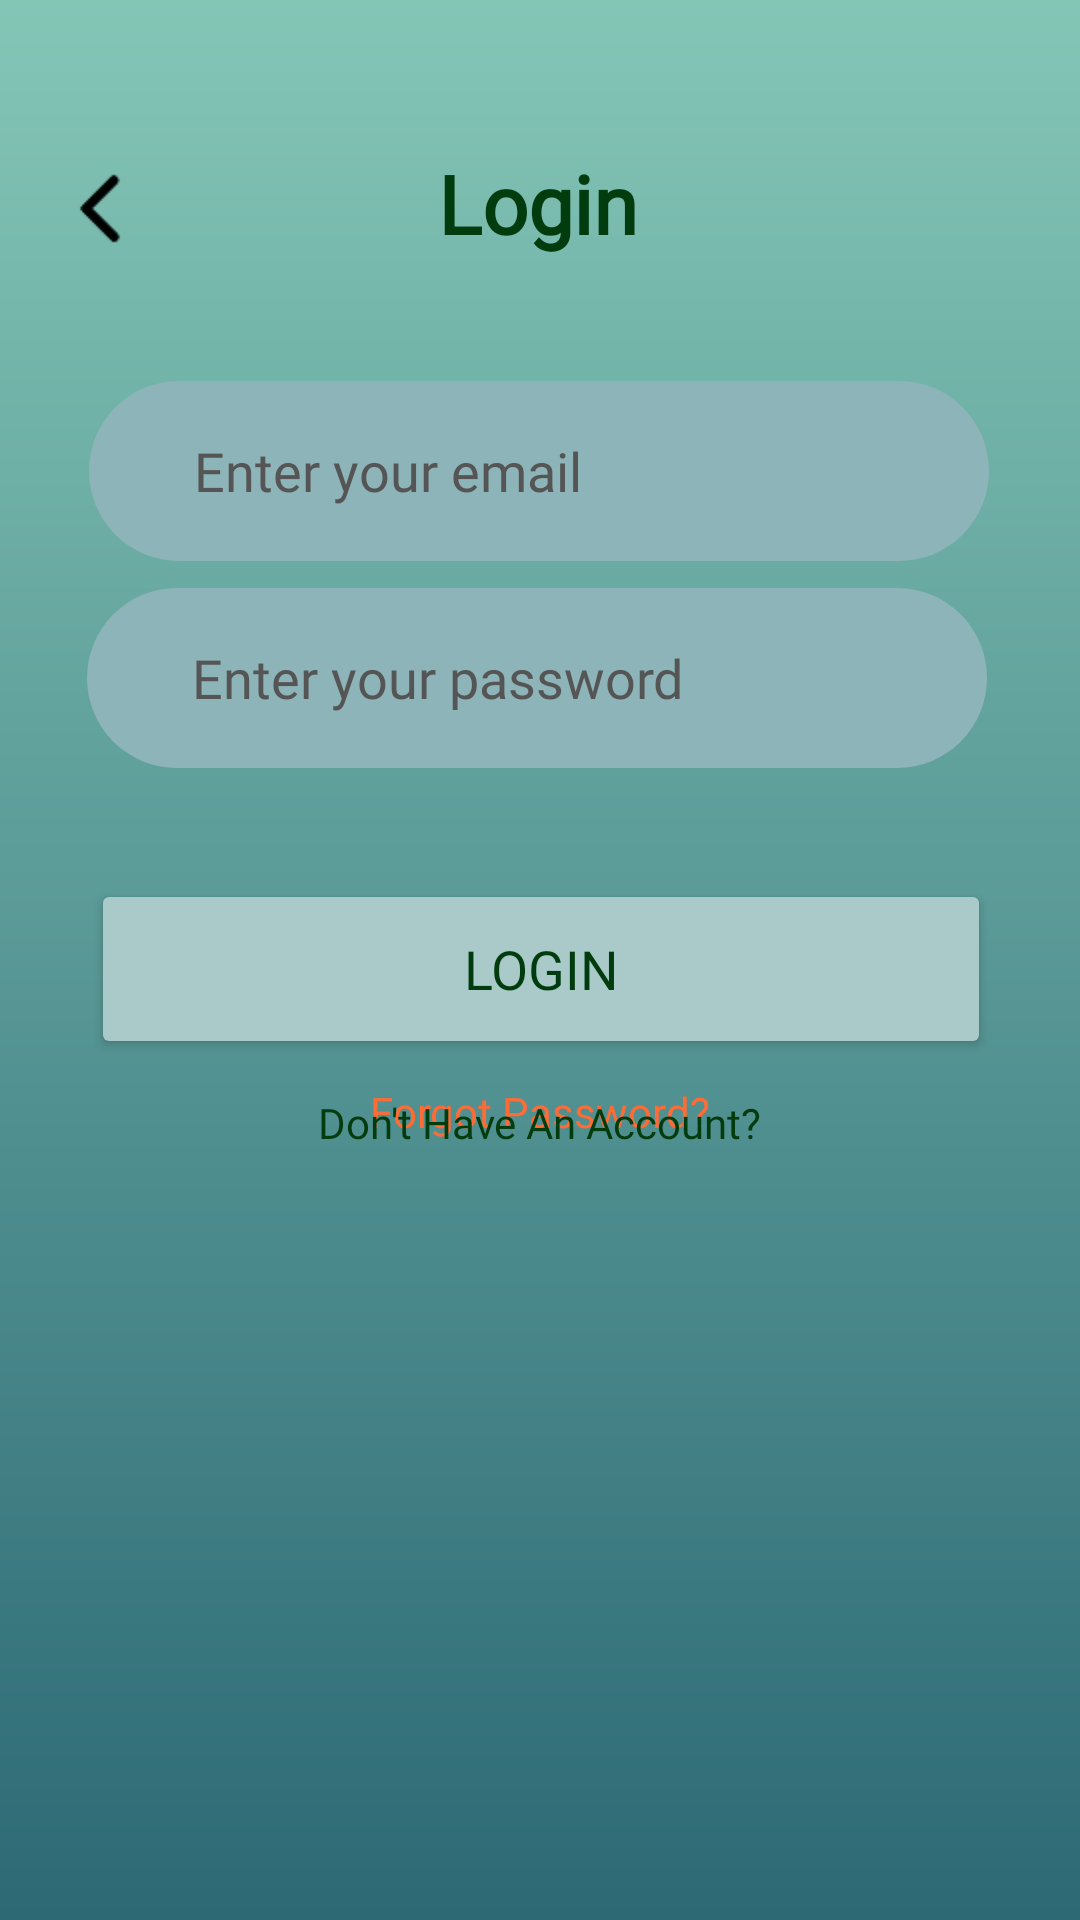

Layout XML and referenced resources for this Android screen:
<!-- AndroidManifest.xml: application theme Theme.HospitalAppointment -->
<!-- res/layout/activity_login.xml -->
<?xml version="1.0" encoding="utf-8"?>
<androidx.constraintlayout.widget.ConstraintLayout xmlns:android="http://schemas.android.com/apk/res/android"
    xmlns:app="http://schemas.android.com/apk/res-auto"
    xmlns:tools="http://schemas.android.com/tools"
    android:id="@+id/main"
    android:layout_width="match_parent"
    android:layout_height="match_parent"
    android:background="@drawable/login_bgcolor"
    tools:context=".Login">


    <TextView
        android:id="@+id/textView4"
        android:layout_width="wrap_content"
        android:layout_height="wrap_content"
        android:fontFamily="@font/inter_semibold"
        android:text="Login"
        android:textColor="#003C0D"
        android:textSize="27dp"
        android:textStyle="bold"
        app:layout_constraintBottom_toBottomOf="parent"
        app:layout_constraintEnd_toEndOf="parent"
        app:layout_constraintHorizontal_bias="0.498"
        app:layout_constraintStart_toStartOf="parent"
        app:layout_constraintTop_toTopOf="parent"
        app:layout_constraintVertical_bias="0.082" />

    <EditText
        android:id="@+id/editTextTextEmailAddress"
        android:layout_width="300dp"
        android:layout_height="60dp"
        android:background="@drawable/curvededgelogin"
        android:fontFamily="@font/inter_semibold"
        android:hint="Enter your email"
        android:inputType="textEmailAddress"
        android:textColor="#526A6E"
        android:textColorHint="#555555"
        android:paddingStart="35dp"
        app:layout_constraintBottom_toBottomOf="parent"
        app:layout_constraintEnd_toEndOf="parent"
        app:layout_constraintHorizontal_bias="0.495"
        app:layout_constraintStart_toStartOf="parent"
        app:layout_constraintTop_toTopOf="parent"
        app:layout_constraintVertical_bias="0.219" />

    <Button
        android:id="@+id/button"
        android:layout_width="300dp"
        android:layout_height="60dp"
        android:backgroundTint="#A9CAC9"
        android:fontFamily="@font/inter_semibold"
        android:text="Login"
        android:textColor="#003C0D"
        android:textSize="18dp"
        app:layout_constraintBottom_toBottomOf="parent"
        app:layout_constraintEnd_toEndOf="parent"
        app:layout_constraintHorizontal_bias="0.504"
        app:layout_constraintStart_toStartOf="parent"
        app:layout_constraintTop_toBottomOf="@+id/editTextTextPassword"
        app:layout_constraintVertical_bias="0.114" />

    <TextView
        android:id="@+id/tvForgotPassword"
        android:layout_width="wrap_content"
        android:layout_height="wrap_content"
        android:fontFamily="@font/inter_semibold"
        android:text="Forgot Password?"
        android:textColor="#FF6B35"
        android:textSize="14sp"
        android:clickable="true"
        android:focusable="true"
        android:background="?attr/selectableItemBackgroundBorderless"
        android:padding="8dp"
        app:layout_constraintBottom_toBottomOf="parent"
        app:layout_constraintEnd_toEndOf="parent"
        app:layout_constraintStart_toStartOf="parent"
        app:layout_constraintTop_toBottomOf="@+id/button"
        app:layout_constraintVertical_bias="0.0" />

    <TextView
        android:id="@+id/textView6"
        android:layout_width="wrap_content"
        android:layout_height="wrap_content"
        android:fontFamily="@font/inter_semibold"
        android:text="Don't Have An Account?"
        android:textColor="#003C0D"
        app:layout_constraintBottom_toBottomOf="parent"
        app:layout_constraintEnd_toEndOf="parent"
        app:layout_constraintStart_toStartOf="parent"
        app:layout_constraintTop_toTopOf="parent"
        app:layout_constraintVertical_bias="0.587" />

    <ImageView
        android:id="@+id/imageView4"
        android:layout_width="38dp"
        android:layout_height="41dp"
        app:layout_constraintBottom_toBottomOf="parent"
        app:layout_constraintEnd_toEndOf="parent"
        app:layout_constraintHorizontal_bias="0.045"
        app:layout_constraintStart_toStartOf="parent"
        app:layout_constraintTop_toTopOf="parent"
        app:layout_constraintVertical_bias="0.082"
        app:srcCompat="@drawable/back" />

    <EditText
        android:id="@+id/editTextTextPassword"
        android:layout_width="300dp"
        android:layout_height="60dp"
        android:background="@drawable/curvededgelogin"
        android:fontFamily="@font/inter_semibold"
        android:hint="Enter your password"
        android:inputType="textPassword"
        android:textColor="#000000"
        android:textColorHint="#555555"
        android:paddingStart="35dp"
        app:layout_constraintBottom_toBottomOf="parent"
        app:layout_constraintEnd_toEndOf="parent"
        app:layout_constraintHorizontal_bias="0.486"
        app:layout_constraintStart_toStartOf="parent"
        app:layout_constraintTop_toTopOf="parent"
        app:layout_constraintVertical_bias="0.338" />


</androidx.constraintlayout.widget.ConstraintLayout>
<!-- resources referenced by this layout -->
<resources>
  <!-- drawable back: png bitmap (drawable, 371 bytes) -->
  <!-- drawable curvededgelogin (drawable) -->
  <?xml version="1.0" encoding="utf-8"?>
  <shape xmlns:android="http://schemas.android.com/apk/res/android"
      android:shape="rectangle">
  
      
      <solid android:color="#8DB5B9" />
  
      
      <corners android:radius="61dp" />
  
      
      <padding
          android:left="12dp"
          android:top="8dp"
          android:right="12dp"
          android:bottom="8dp" />
  
  </shape>
  <!-- drawable login_bgcolor (drawable) -->
  <?xml version="1.0" encoding="utf-8"?>
  <shape xmlns:android="http://schemas.android.com/apk/res/android"
      android:shape="rectangle">
  
      <gradient
          android:startColor="#2C6975"
          android:endColor="#84C6B6"
          android:angle="90"/>
  
  </shape>
  <style name="Theme.HospitalAppointment" parent="Base.Theme.HospitalAppointment" />
  <style name="Base.Theme.HospitalAppointment" parent="Theme.Material3.DayNight.NoActionBar">
          
          
      </style>
</resources>
